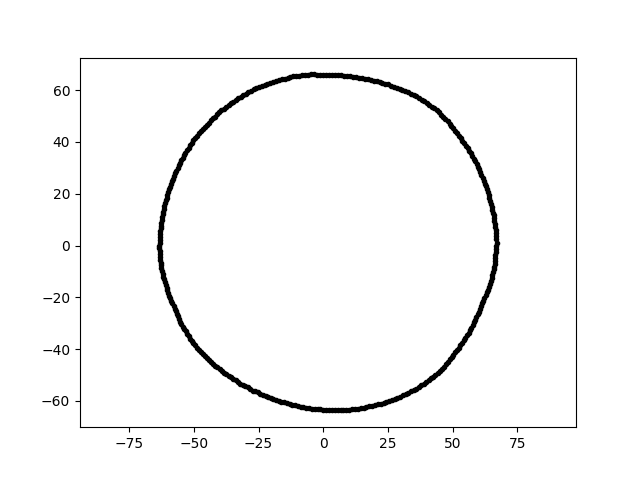

Source data for this figure (header and first rows):
-1.165561896323930826e-14, -6.345023436610133416e+01, 1.800000000000000000e+01
4.040933996989156202e-15, 6.599346031529437084e+01, 1.800000000000000000e+01
1.721867520399114326e+01, 6.426097070032135150e+01, 1.800000000000000000e+01
5.373979650518646878e+01, 4.049584130818324468e+01, 1.800000000000000000e+01
-5.841567997003139112e+01, 2.479598501903816299e+01, 1.800000000000000000e+01
4.549746948111435074e+01, 5.053005899878485963e+01, 1.800000000000000000e+01
-6.219004410940124217e+01, 1.096578270793697385e+01, 1.800000000000000000e+01
1.379374085695409669e+01, 6.489444855796934064e+01, 1.800000000000000000e+01
6.598814981924341794e+01, 1.045149617717251900e+01, 1.800000000000000000e+01
-4.497858552980667213e+01, -4.343531515283419964e+01, 1.800000000000000000e+01
1.670538503651756912e+01, -6.234534571628456234e+01, 1.800000000000000000e+01
-6.176331256485755006e+01, -1.200557178972653816e+01, 1.800000000000000000e+01
5.308009992326334014e+01, 4.147071912358596535e+01, 1.800000000000000000e+01
-5.770895266578679461e+00, 6.596163473075212380e+01, 1.800000000000000000e+01
3.279320330230751779e+01, 5.916050480568731018e+01, 1.800000000000000000e+01
-5.958820085038747294e+01, -1.936138011937329750e+01, 1.800000000000000000e+01
6.048294412964668965e+01, -2.443669564409982797e+01, 1.800000000000000000e+01
3.903675662099517041e+01, 5.575026615795129459e+01, 1.800000000000000000e+01
6.109489165682750667e+01, 2.720119829143676782e+01, 1.800000000000000000e+01
-5.986870002231134436e+01, 2.061444658943738517e+01, 1.800000000000000000e+01
-3.565630193571789874e+01, 5.490589009000608200e+01, 1.800000000000000000e+01
-6.292534256804064796e+01, 5.505254123188811910e+00, 1.800000000000000000e+01
-6.226324465184921308e+01, -9.861529156972805410e+00, 1.800000000000000000e+01
5.494630159538072434e+01, -3.568254547416072597e+01, 1.800000000000000000e+01
6.222265617090785383e+01, -2.021736654185597004e+01, 1.800000000000000000e+01
6.441056017192779848e+01, -1.487034951627723522e+01, 1.800000000000000000e+01
-5.199374574684760830e+01, -3.507022432878839879e+01, 1.800000000000000000e+01
-6.052776941776939879e+01, 1.850519619126729154e+01, 1.800000000000000000e+01
5.442272787447101479e+01, 3.954042629086599447e+01, 1.800000000000000000e+01
-3.834271468695347806e+01, -4.907643681913279465e+01, 1.800000000000000000e+01
-4.578752492979619859e+01, -4.269755775393922193e+01, 1.800000000000000000e+01
4.802345747390912578e+01, 4.802345747390912578e+01, 1.800000000000000000e+01
-6.017440491668920544e+01, -1.725473295064274382e+01, 1.800000000000000000e+01
-4.621066018853387192e+00, 6.608432288585473202e+01, 1.800000000000000000e+01
-3.287295722332147818e+01, 5.693763210583115608e+01, 1.800000000000000000e+01
3.782756375246051306e+01, -5.402335977298675118e+01, 1.800000000000000000e+01
-6.084829928275937760e+01, -1.517118493657452660e+01, 1.800000000000000000e+01
-3.203096806737858770e+01, -5.330848295436278050e+01, 1.800000000000000000e+01
-1.037382887460061198e+01, 6.549777776998934087e+01, 1.800000000000000000e+01
4.683738393864322092e+01, -4.683738393864324934e+01, 1.800000000000000000e+01
-6.319188710416353416e+01, -2.206709323313035931e+00, 1.800000000000000000e+01
-1.933743077092658424e+01, 6.324988607184103984e+01, 1.800000000000000000e+01
4.959253020301684245e+01, -4.311012880023321259e+01, 1.800000000000000000e+01
-1.820575972161751821e+01, -5.954835685694568070e+01, 1.800000000000000000e+01
-4.257265124194940142e+01, -4.565357909465996755e+01, 1.800000000000000000e+01
-3.464647399388123272e+00, 6.610941060250684131e+01, 1.800000000000000000e+01
3.702752795522496854e+01, 5.701739299491595858e+01, 1.800000000000000000e+01
2.950847773071963687e+01, 6.050134525045158540e+01, 1.800000000000000000e+01
2.840640541832526011e+01, 6.091773300639874122e+01, 1.800000000000000000e+01
5.638207263176344952e+01, 3.661494608728073530e+01, 1.800000000000000000e+01
6.693396793227761599e+00, -6.368341652749395365e+01, 1.800000000000000000e+01
-3.658650336090907018e+01, 5.424172185724399498e+01, 1.800000000000000000e+01
2.547223839852327743e+01, -6.000883309398775367e+01, 1.800000000000000000e+01
4.335576864368197647e+01, -4.987510651847506438e+01, 1.800000000000000000e+01
2.438860320700398532e+01, -6.036391117084208702e+01, 1.800000000000000000e+01
-3.088937437804951713e+01, 5.809446389078859596e+01, 1.800000000000000000e+01
5.174303777691806516e+01, 4.341756391460401687e+01, 1.800000000000000000e+01
6.663227681721259898e+01, -2.326850379444197259e+00, 1.800000000000000000e+01
6.352205346806829311e+01, 2.063956631693518418e+01, 1.800000000000000000e+01
3.455849322517022593e+00, 6.594153329514007567e+01, 1.800000000000000000e+01
5.571799420145316262e+00, -6.368595879275649452e+01, 1.800000000000000000e+01
... 299 more rows
